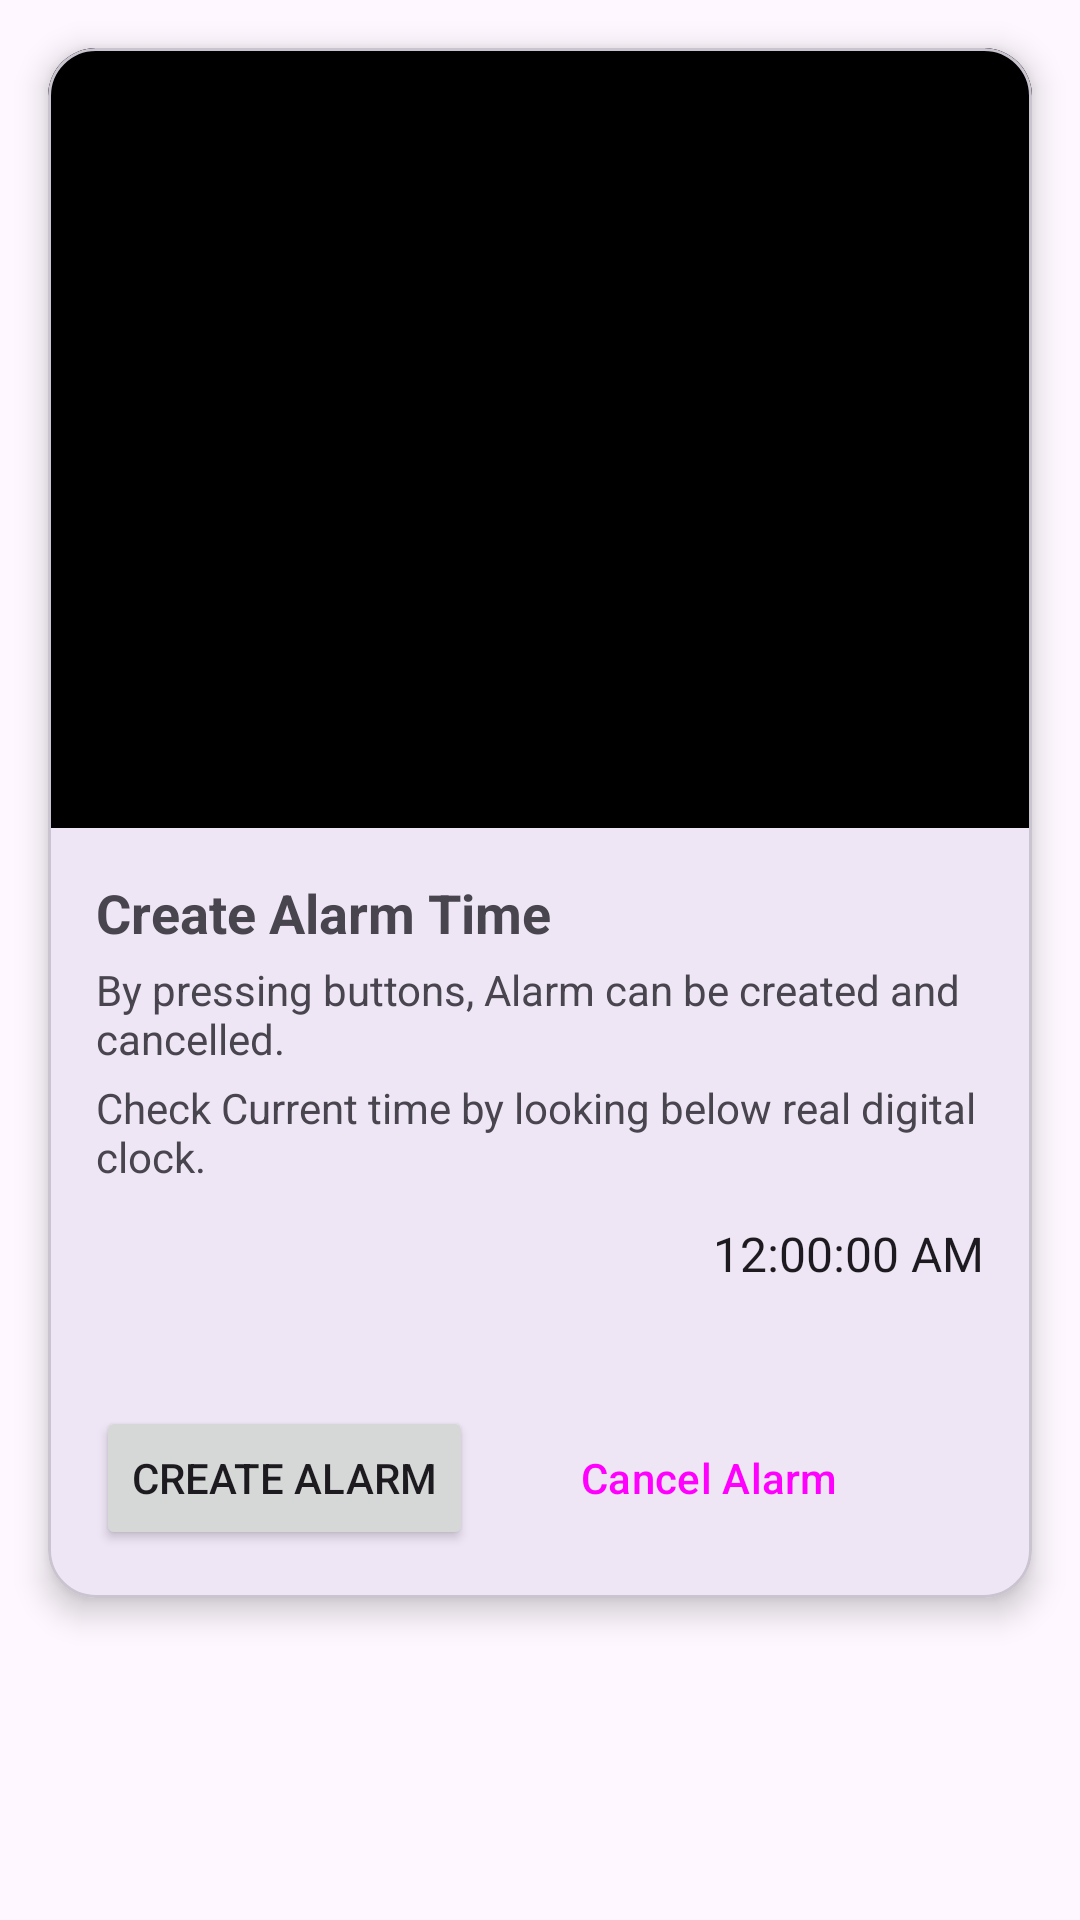

Android layout source for this screen:
<!-- AndroidManifest.xml: application theme Theme._25172012060_P6 -->
<!-- res/layout/activity_main.xml -->
<?xml version="1.0" encoding="utf-8"?>
<androidx.constraintlayout.widget.ConstraintLayout
    xmlns:android="http://schemas.android.com/apk/res/android"
    xmlns:app="http://schemas.android.com/apk/res-auto"
    android:id="@+id/main"
    android:layout_width="match_parent"
    android:layout_height="match_parent">

    <com.google.android.material.card.MaterialCardView
        android:id="@+id/card"
        android:layout_width="0dp"
        android:layout_height="wrap_content"
        app:layout_constraintTop_toTopOf="parent"
        app:layout_constraintStart_toStartOf="parent"
        app:layout_constraintEnd_toEndOf="parent"
        android:layout_margin="16dp"
        app:cardCornerRadius="16dp"
        app:cardElevation="6dp">

        <LinearLayout
            android:layout_width="match_parent"
            android:layout_height="wrap_content"
            android:orientation="vertical">

            <FrameLayout
                android:layout_width="match_parent"
                android:layout_height="260dp"
                android:background="#000000">

                <ImageView
                    android:id="@+id/ivAlarmClock"
                    android:layout_width="wrap_content"
                    android:layout_height="wrap_content"
                    android:layout_gravity="center" />
            </FrameLayout>

            <LinearLayout
                android:layout_width="match_parent"
                android:layout_height="wrap_content"
                android:orientation="vertical"
                android:padding="16dp">

                <TextView
                    android:layout_width="match_parent"
                    android:layout_height="wrap_content"
                    android:text="Create Alarm Time"
                    android:textStyle="bold"
                    android:textSize="18sp"/>

                <TextView
                    android:layout_width="match_parent"
                    android:layout_height="wrap_content"
                    android:layout_marginTop="4dp"
                    android:text="By pressing buttons, Alarm can be created and cancelled." />

                <TextView
                    android:layout_width="match_parent"
                    android:layout_height="wrap_content"
                    android:layout_marginTop="4dp"
                    android:text="Check Current time by looking below real digital clock." />

                <TextClock
                    android:id="@+id/tvDigitalClock"
                    android:layout_width="match_parent"
                    android:layout_height="wrap_content"
                    android:layout_marginTop="12dp"
                    android:textSize="16sp"
                    android:format12Hour="hh:mm:ss a"
                    android:gravity="end" />

                <ImageView
                    android:id="@+id/ivHeart"
                    android:layout_width="24dp"
                    android:layout_height="24dp"
                    android:layout_gravity="end"
                    android:layout_marginTop="4dp"
                    android:src="@drawable/ic_heart_0"
                    android:clickable="true"
                    android:focusable="true" />

                <LinearLayout
                    android:layout_width="match_parent"
                    android:layout_height="wrap_content"
                    android:layout_marginTop="12dp"
                    android:orientation="horizontal">

                    <Button
                        android:id="@+id/btnCreateAlarm"
                        android:layout_width="wrap_content"
                        android:layout_height="wrap_content"
                        app:icon="@drawable/ic_alarm_add"
                        android:text="Create Alarm" />

                    <Button
                        android:id="@+id/btnCancelAlarm"
                        style="@style/Widget.Material3.Button.OutlinedButton"
                        android:layout_width="wrap_content"
                        android:layout_height="wrap_content"
                        android:layout_marginStart="12dp"
                        app:icon="@drawable/ic_alarm_cancel"
                        android:text="Cancel Alarm" />

                </LinearLayout>

            </LinearLayout>
        </LinearLayout>
    </com.google.android.material.card.MaterialCardView>

</androidx.constraintlayout.widget.ConstraintLayout>
<!-- resources referenced by this layout -->
<resources>
  <!-- drawable ic_alarm_add (drawable) -->
  <vector xmlns:android="http://schemas.android.com/apk/res/android"
      android:width="24dp"
      android:height="24dp"
      android:viewportWidth="24"
      android:viewportHeight="24">
    <path
        android:fillColor="#FFFFFFFF"
        android:pathData="M22,5.72l-4.6,-3.86 -1.29,1.53 4.6,3.86zM7.88,3.39L6.6,1.86 2,5.71l1.29,1.53zM12.5,8H11v4H8v1.5h3v3h1.5v-3h3V12h-3zM12,4c-4.97,0 -9,4.03 -9,9s4.03,9 9,9 9,-4.03 9,-9 -4.03,-9 -9,-9zM12,20c-3.87,0 -7,-3.13 -7,-7s3.13,-7 7,-7 7,3.13 7,7 -3.13,7 -7,7z"/>
  </vector>
  <!-- drawable ic_alarm_cancel (drawable) -->
  <vector xmlns:android="http://schemas.android.com/apk/res/android"
      android:width="24dp"
      android:height="24dp"
      android:viewportWidth="24"
      android:viewportHeight="24">
    <path
        android:fillColor="#FFFFFFFF"
        android:pathData="M12,4c-4.97,0 -9,4.03 -9,9s4.03,9 9,9 9,-4.03 9,-9 -4.03,-9 -9,-9zM12,20c-3.87,0 -7,-3.13 -7,-7s3.13,-7 7,-7 7,3.13 7,7 -3.13,7 -7,7zM15.59,8L12,11.59 8.41,8 7,9.41 10.59,13 7,16.59 8.41,18 12,14.41 15.59,18 17,16.59 13.41,13 17,9.41z"/>
  </vector>
  <style name="Theme._25172012060_P6" parent="Base.Theme._25172012060_P6" />
  <style name="Base.Theme._25172012060_P6" parent="Theme.Material3.DayNight.NoActionBar">
          
          
      </style>
</resources>
